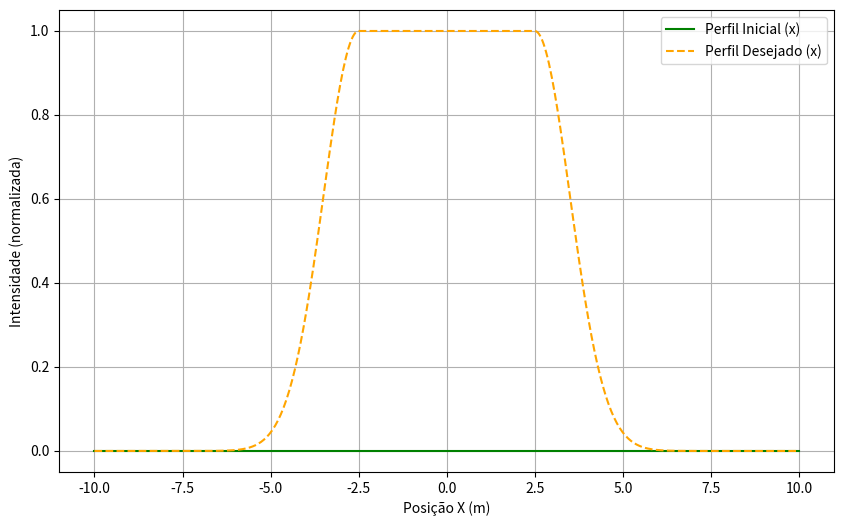
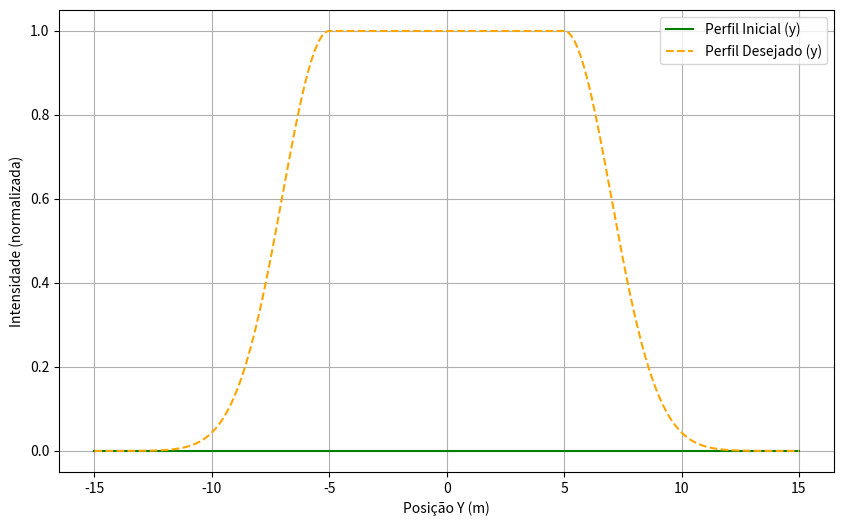
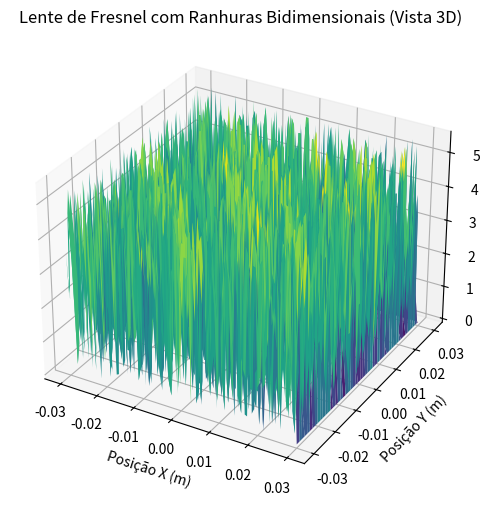
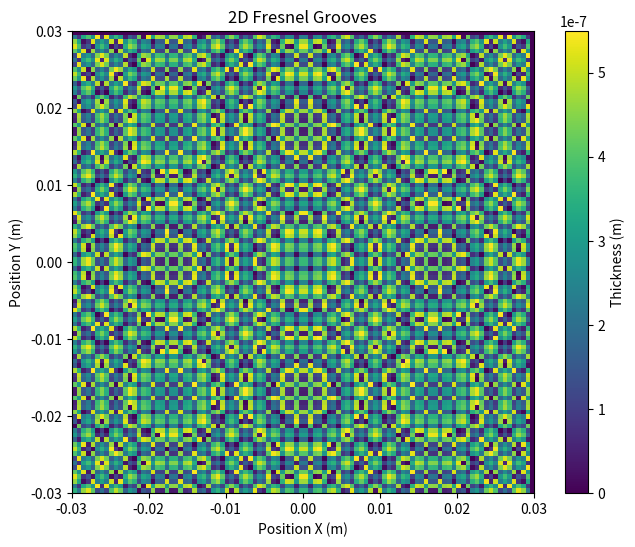
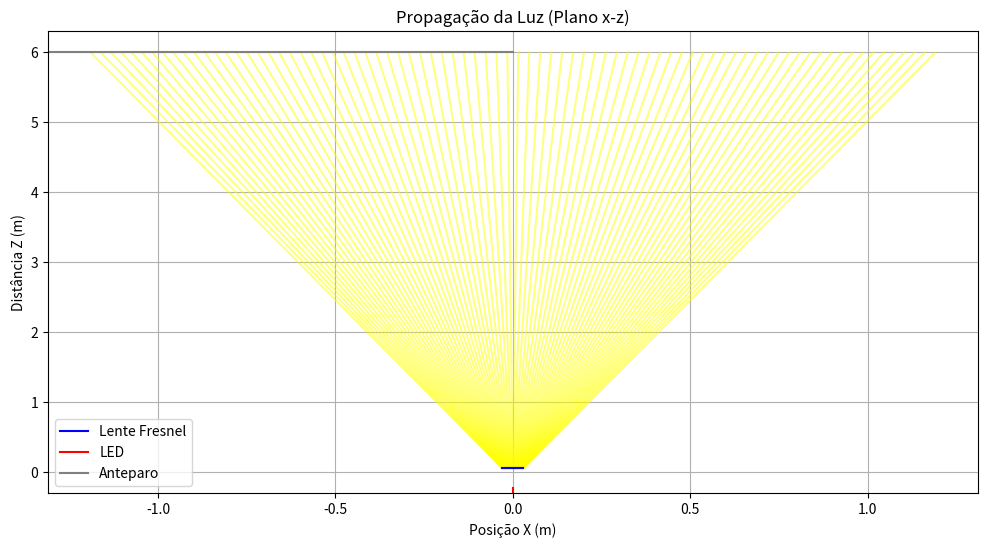
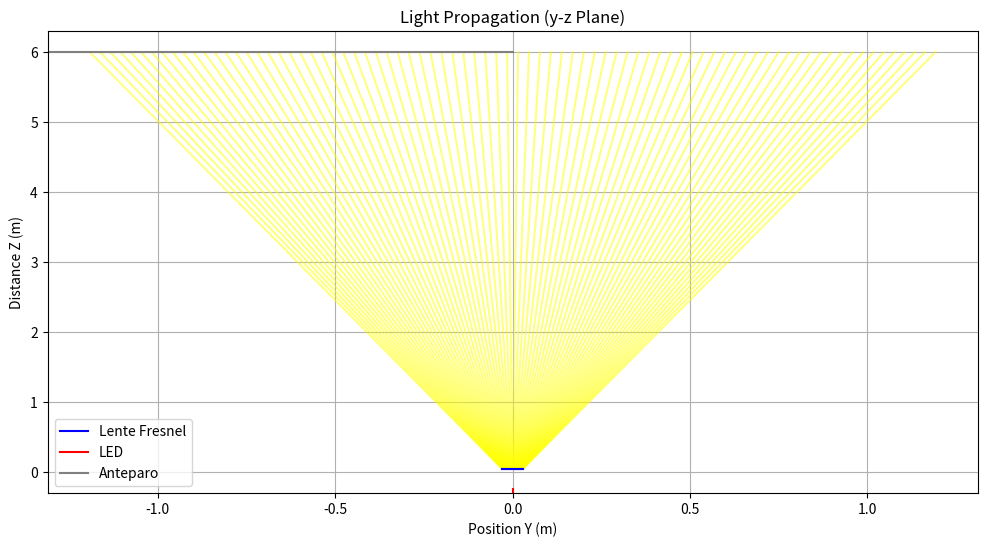
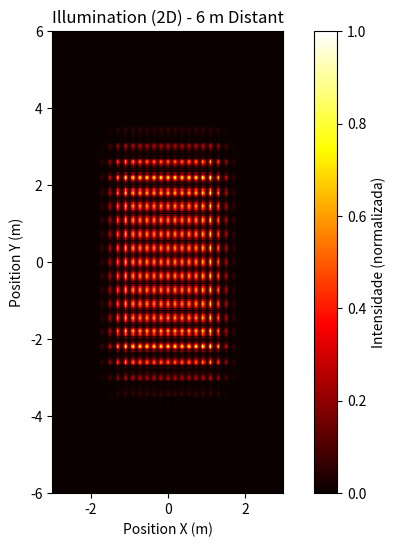
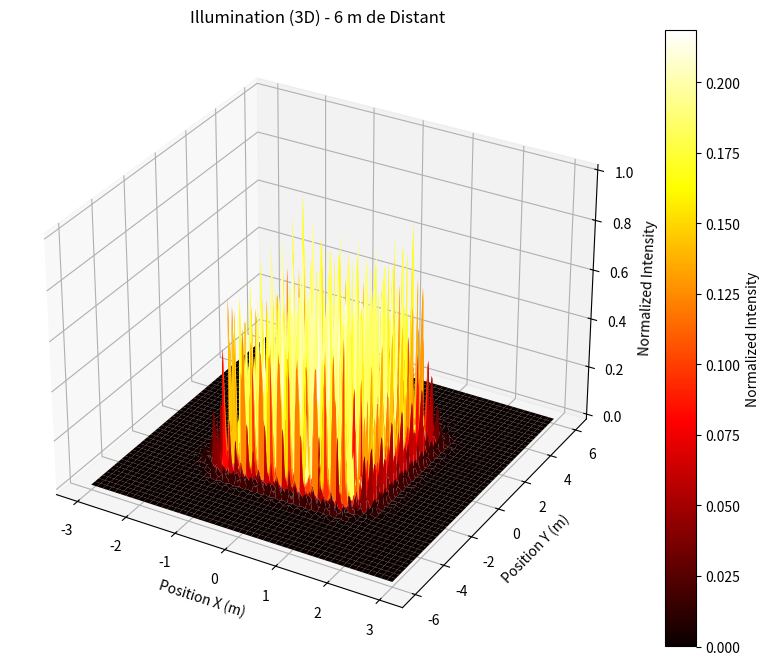

Source code (Python) for these figures, in order:
# Databricks notebook source
import numpy as np
import matplotlib.pyplot as plt
from scipy.optimize import minimize
from mpl_toolkits.mplot3d import Axes3D

# Parâmetros fixos
lambda_ = 550e-9  # Comprimento de onda (550 nm, pico para 4000 K)
w0 = 0.004  # Tamanho efetivo do LED (4 mm)
I0 = 1  # Intensidade máxima do LED (normalizada)
d = 6.0  # Distância do anteparo (6 m)
z_led_to_lens = 0.05  # Distância do LED até a lente (5 cm)
d_lens_to_screen = d - z_led_to_lens  # Distância da lente até o anteparo (5.95 m)
n = 1.5  # Índice de refração (PMMA)

# Área desejada de iluminação (para referência)
w_x = 5.0  # Largura do retângulo (5 m)
w_y = 10.0  # Comprimento do retângulo (10 m)
sigma_x = 1.0  # Suavidade das bordas em x (usado apenas para o perfil desejado)
sigma_y = 2.0  # Suavidade das bordas em y (usado apenas para o perfil desejado)

# Grade 1D para otimização e comparação
x_1d = np.linspace(-10, 10, 500)
y_1d = np.linspace(-15, 15, 500)

# Perfil desejado 1D (apenas para comparação)
I_max = 1
I_desired_x = np.ones_like(x_1d) * I_max
mask_left_x = x_1d < -w_x/2
mask_right_x = x_1d > w_x/2
I_desired_x[mask_left_x] = I_max * np.exp(-(x_1d[mask_left_x] + w_x/2)**2 / (2 * sigma_x**2))
I_desired_x[mask_right_x] = I_max * np.exp(-(x_1d[mask_right_x] - w_x/2)**2 / (2 * sigma_x**2))

I_desired_y = np.ones_like(y_1d) * I_max
mask_left_y = y_1d < -w_y/2
mask_right_y = y_1d > w_y/2
I_desired_y[mask_left_y] = I_max * np.exp(-(y_1d[mask_left_y] + w_y/2)**2 / (2 * sigma_y**2))
I_desired_y[mask_right_y] = I_max * np.exp(-(y_1d[mask_right_y] - w_y/2)**2 / (2 * sigma_y**2))

# Função para calcular o perfil colimado
def calculate_collimated_profile(f_col, x, w0, lambda_, I0):
    w_col = (lambda_ * f_col / (np.pi * w0))
    I = I0 * (w0 / w_col)**2 * np.exp(-2 * (x / w_col)**2)
    I_max_val = I.max()
    if I_max_val > 0:
        I = I / I_max_val * I_max
    return I

# Função para calcular o perfil após a lente de Fresnel (usado para otimização inicial)
def calculate_fresnel_profile(f_fresnel, x, I_collimated, d, w_target):
    scale = w_target * f_fresnel / d
    I = I_collimated * (scale / (scale + np.abs(x)))**2
    I_max_val = I.max()
    if I_max_val > 0:
        I = I / I_max_val * I_max
    return I

# Função de custo para otimização
def cost_function(params, x, y, w0, lambda_, I0, I_desired_x, I_desired_y):
    f_col, f_fresnel_x, f_fresnel_y = params
    I_collimated_x = calculate_collimated_profile(f_col, x, w0, lambda_, I0)
    I_collimated_y = calculate_collimated_profile(f_col, y, w0, lambda_, I0)
    I_x = calculate_fresnel_profile(f_fresnel_x, x, I_collimated_x, d, w_x)
    I_y = calculate_fresnel_profile(f_fresnel_y, y, I_collimated_y, d, w_y)
    error_x = np.mean((I_x - I_desired_x)**2)
    error_y = np.mean((I_y - I_desired_y)**2)
    return error_x + error_y

# Otimizar os parâmetros
initial_params = [0.1, 0.1, 0.1]
result = minimize(
    cost_function,
    initial_params,
    args=(x_1d, y_1d, w0, lambda_, I0, I_desired_x, I_desired_y),
    method='Nelder-Mead',
    bounds=[(0.01, 1.0), (0.01, 1.0), (0.01, 1.0)]
)

# Parâmetros otimizados
f_col_opt, f_fresnel_x_opt, f_fresnel_y_opt = result.x
print(f"Distância focal da lente colimadora: f_col = {f_col_opt:.3f} m")
print(f"Distância focal da lente Fresnel (x): f_fresnel_x = {f_fresnel_x_opt:.3f} m")
print(f"Distância focal da lente Fresnel (y): f_fresnel_y = {f_fresnel_y_opt:.3f} m")

# Calcular os perfis otimizados (1D) - Perfil inicial para comparação
I_collimated_x = calculate_collimated_profile(f_col_opt, x_1d, w0, lambda_, I0)
I_collimated_y = calculate_collimated_profile(f_col_opt, y_1d, w0, lambda_, I0)
I_optimized_x = calculate_fresnel_profile(f_fresnel_x_opt, x_1d, I_collimated_x, d, w_x)
I_optimized_y = calculate_fresnel_profile(f_fresnel_y_opt, y_1d, I_collimated_y, d, w_y)

# Plotar os perfis de intensidade (1D) - Comparação com o desejado
plt.figure(figsize=(10, 6))
plt.plot(x_1d, I_optimized_x, label="Perfil Inicial (x)", color="green")
plt.plot(x_1d, I_desired_x, label="Perfil Desejado (x)", color="orange", linestyle="--")
plt.xlabel("Posição X (m)")
plt.ylabel("Intensidade (normalizada)")
plt.legend()
plt.grid()
plt.show()

plt.figure(figsize=(10, 6))
plt.plot(y_1d, I_optimized_y, label="Perfil Inicial (y)", color="green")
plt.plot(y_1d, I_desired_y, label="Perfil Desejado (y)", color="orange", linestyle="--")
plt.xlabel("Posição Y (m)")
plt.ylabel("Intensidade (normalizada)")
plt.legend()
plt.grid()
plt.show()

# --- Projeto da Lente de Fresnel com Ranhuras Bidimensionais ---
lens_size_x = w0 * 15  # Tamanho da lente em x (15x o tamanho do LED)
lens_size_y = w0 * 15  # Tamanho da lente em y (15x o tamanho do LED)
num_grooves = 100  # Número de ranhuras
groove_width_x = lens_size_x / num_grooves
groove_width_y = lens_size_y / num_grooves

# Coordenadas 2D para a lente inteira
x_lens = np.linspace(-lens_size_x/2, lens_size_x/2, 100)
y_lens = np.linspace(-lens_size_y/2, lens_size_y/2, 100)
X_lens, Y_lens = np.meshgrid(x_lens, y_lens)

# Função para calcular o perfil da lente de Fresnel com ranhuras bidimensionais (fase mais suave)
def fresnel_grooves_2d(f_fresnel_x, f_fresnel_y, x, y, num_grooves, groove_width_x, groove_width_y, n):
    z = np.zeros_like(x)
    # Fase quadrática contínua
    phi_x = (2 * np.pi / lambda_) * (x**2 / (2 * f_fresnel_x))
    phi_y = (2 * np.pi / lambda_) * (y**2 / (2 * f_fresnel_y))
    phase = phi_x + phi_y
    
    # Criar uma grade de ranhuras, mas com transições suaves
    for i in range(num_grooves):
        for j in range(num_grooves):
            x_min = -lens_size_x/2 + i * groove_width_x
            x_max = -lens_size_x/2 + (i + 1) * groove_width_x
            y_min = -lens_size_y/2 + j * groove_width_y
            y_max = -lens_size_y/2 + (j + 1) * groove_width_y
            mask = (x >= x_min) & (x < x_max) & (y >= y_min) & (y < y_max)
            
            # Calcular o centro da ranhura
            x_center = (x_min + x_max) / 2
            y_center = (y_min + y_max) / 2
            
            # Aplicar uma transição suave usando uma gaussiana centrada na ranhura
            sigma_smooth = min(groove_width_x, groove_width_y) / 2  # Largura da suavização
            smooth_transition = np.exp(-((x[mask] - x_center)**2 + (y[mask] - y_center)**2) / (2 * sigma_smooth**2))
            
            # Suavizar a fase dentro da ranhura
            local_phase = phase[mask] % (2 * np.pi)
            smoothed_phase = local_phase * (1 - smooth_transition) + (local_phase.mean() * smooth_transition)
            z[mask] = (lambda_ / (2 * np.pi)) * smoothed_phase
    
    return z

# Calcular o perfil da lente
Z_lens = fresnel_grooves_2d(f_fresnel_x_opt, f_fresnel_y_opt, X_lens, Y_lens, num_grooves, groove_width_x, groove_width_y, n)

# Plotar a lente de Fresnel (vista 3D)
fig = plt.figure(figsize=(8, 6))
ax = fig.add_subplot(111, projection='3d')
ax.plot_surface(X_lens, Y_lens, Z_lens, cmap='viridis', edgecolor='none')
ax.set_xlabel("Posição X (m)")
ax.set_ylabel("Posição Y (m)")
ax.set_zlabel("Espessura (m)")
ax.set_title("Lente de Fresnel com Ranhuras Bidimensionais (Vista 3D)")
plt.show()

# Plotar a lente de Fresnel (vista 2D - mapa de calor)
plt.figure(figsize=(8, 6))
plt.imshow(Z_lens, extent=(-lens_size_x/2, lens_size_x/2, -lens_size_y/2, lens_size_y/2), cmap='viridis', origin='lower')
plt.colorbar(label="Thickness (m)")
plt.xlabel("Position X (m)")
plt.ylabel("Position Y (m)")
plt.title("2D Fresnel Grooves")
plt.show()

# --- Propagação da Luz com Difração (Fresnel Propagation) ---
# Grade 2D para o plano da lente (maior resolução)
x_lens_fine = np.linspace(-lens_size_x/2, lens_size_x/2, 500)
y_lens_fine = np.linspace(-lens_size_y/2, lens_size_y/2, 500)
X_lens_fine, Y_lens_fine = np.meshgrid(x_lens_fine, y_lens_fine)

# Campo inicial do LED (fonte gaussiana) no plano do LED (z = 0)
k = 2 * np.pi / lambda_
field_led = np.sqrt(I0) * np.exp(-(X_lens_fine**2 + Y_lens_fine**2) / (2 * w0**2))

# Propagação do LED até a lente (z = 0.05 m)
dx = x_lens_fine[1] - x_lens_fine[0]
dy = y_lens_fine[1] - y_lens_fine[0]
k_x = 2 * np.pi * np.fft.fftfreq(len(x_lens_fine), dx)
k_y = 2 * np.pi * np.fft.fftfreq(len(y_lens_fine), dy)
KX, KY = np.meshgrid(k_x, k_y)
propagator_led_to_lens = np.exp(1j * z_led_to_lens * np.sqrt(k**2 - KX**2 - KY**2))
field_fft = np.fft.fft2(field_led)
field_propagated_to_lens_fft = field_fft * propagator_led_to_lens
field_at_lens = np.fft.ifft2(field_propagated_to_lens_fft)

# Fase da lente de Fresnel (contínua, sem modulo 2pi)
phi_x = (k / (2 * f_fresnel_x_opt)) * X_lens_fine**2
phi_y = (k / (2 * f_fresnel_y_opt)) * Y_lens_fine**2
lens_phase = np.exp(1j * (phi_x + phi_y))

# Adicionar apodização gaussiana na lente para suavizar as bordas
apodization = np.exp(-(X_lens_fine**2 + Y_lens_fine**2) / (2 * (lens_size_x/2)**2))
lens_transmission = lens_phase * apodization

# Campo após a lente
field_after_lens = field_at_lens * lens_transmission

# Propagação da lente até o anteparo (z = 5.95 m)
propagator_lens_to_screen = np.exp(1j * d_lens_to_screen * np.sqrt(k**2 - KX**2 - KY**2))
field_propagated_fft = np.fft.fft2(field_after_lens) * propagator_lens_to_screen
field_propagated = np.fft.ifft2(field_propagated_fft)

# Intensidade no anteparo
I_propagated = np.abs(field_propagated)**2
I_max_val = I_propagated.max()
if I_max_val > 0:
    I_propagated = I_propagated / I_max_val * I_max

# Grade 2D para o anteparo (ajustada para cobrir a área desejada)
x_anteparo = np.linspace(-3, 3, 500)  # 5 m de largura com margem
y_anteparo = np.linspace(-6, 6, 500)  # 10 m de comprimento com margem
X_anteparo, Y_anteparo = np.meshgrid(x_anteparo, y_anteparo)

# --- Visualização 2D da Propagação da Luz (Plano x-z) com Ray Tracing ---
num_rays = 80  # Número de raios
x_rays = np.linspace(-lens_size_x/2, lens_size_x/2, num_rays)  # Posições iniciais dos raios
z_rays = np.linspace(0, d, 100)  # Posições ao longo do eixo z

# Calcular os ângulos de refração para cada raio (aproximação geométrica para visualização)
z_lens = z_led_to_lens  # Posição da lente ao longo de z (5 cm)
angles_x = np.zeros_like(x_rays)
for i, x_start in enumerate(x_rays):
    theta_i = np.arctan(x_start / f_fresnel_x_opt)
    theta_r = np.arcsin(np.sin(theta_i) / n)
    angles_x[i] = theta_r

# Traçar os raios no plano x-z
plt.figure(figsize=(12, 6))
for i in range(num_rays):
    x_start = x_rays[i]
    x_pre_lens = x_start + (z_rays[z_rays <= z_lens] / z_lens) * (x_start - x_start)
    plt.plot(x_pre_lens, z_rays[z_rays <= z_lens], color="yellow", alpha=0.5)
    x_post_lens = x_start + (z_rays[z_rays >= z_lens] - z_lens) * np.tan(angles_x[i])
    plt.plot(x_post_lens, z_rays[z_rays >= z_lens], color="yellow", alpha=0.5)

# Plotar a lente de Fresnel (perfil em x-z)
r = np.linspace(-lens_size_x/2, lens_size_x/2, 500)
z1_x = fresnel_grooves_2d(f_fresnel_x_opt, f_fresnel_y_opt, r, np.zeros_like(r), num_grooves, groove_width_x, groove_width_y, n)
z2_x = -z1_x
plt.plot(r, z1_x + z_lens, color="blue", label="Lente Fresnel")
plt.plot(r, z2_x + z_lens, color="blue")

plt.axvline(x=0, ymin=0, ymax=0.01, color="red", label="LED")
plt.axhline(y=d, xmin=-0.5, xmax=0.5, color="gray", label="Anteparo")
plt.xlabel("Posição X (m)")
plt.ylabel("Distância Z (m)")
plt.title("Propagação da Luz (Plano x-z)")
plt.legend()
plt.grid()
plt.show()

# --- Visualização 2D da Propagação da Luz (Plano y-z) com Ray Tracing ---
y_rays = np.linspace(-lens_size_y/2, lens_size_y/2, num_rays)  # Posições iniciais dos raios
angles_y = np.zeros_like(y_rays)
for i, y_start in enumerate(y_rays):
    theta_i = np.arctan(y_start / f_fresnel_y_opt)
    theta_r = np.arcsin(np.sin(theta_i) / n)
    angles_y[i] = theta_r

# Traçar os raios no plano y-z
plt.figure(figsize=(12, 6))
for i in range(num_rays):
    y_start = y_rays[i]
    y_pre_lens = y_start + (z_rays[z_rays <= z_lens] / z_lens) * (y_start - y_start)
    plt.plot(y_pre_lens, z_rays[z_rays <= z_lens], color="yellow", alpha=0.5)
    y_post_lens = y_start + (z_rays[z_rays >= z_lens] - z_lens) * np.tan(angles_y[i])
    plt.plot(y_post_lens, z_rays[z_rays >= z_lens], color="yellow", alpha=0.5)

# Plotar a lente de Fresnel (perfil em y-z)
r = np.linspace(-lens_size_y/2, lens_size_y/2, 500)
z1_y = fresnel_grooves_2d(f_fresnel_x_opt, f_fresnel_y_opt, np.zeros_like(r), r, num_grooves, groove_width_x, groove_width_y, n)
z2_y = -z1_y
plt.plot(r, z1_y + z_lens, color="blue", label="Lente Fresnel")
plt.plot(r, z2_y + z_lens, color="blue")

plt.axvline(x=0, ymin=0, ymax=0.01, color="red", label="LED")
plt.axhline(y=d, xmin=-0.5, xmax=0.5, color="gray", label="Anteparo")
plt.xlabel("Position Y (m)")
plt.ylabel("Distance Z (m)")
plt.title("Light Propagation (y-z Plane)")
plt.legend()
plt.grid()
plt.show()

# --- Visualização 2D da Iluminação no Anteparo (Perfil Real com Difração) ---
plt.figure(figsize=(8, 6))
plt.imshow(I_propagated, extent=(-3, 3, -6, 6), cmap="hot", origin="lower")
plt.colorbar(label="Intensidade (normalizada)")
plt.xlabel("Position X (m)")
plt.ylabel("Position Y (m)")
plt.title("Illumination (2D) - 6 m Distant")
plt.show()

# --- Visualização 3D da Iluminação Real no Anteparo (no final) ---
fig = plt.figure(figsize=(10, 8))
ax = fig.add_subplot(111, projection='3d')
surf = ax.plot_surface(X_anteparo, Y_anteparo, I_propagated, cmap='hot', edgecolor='none')
ax.set_xlabel("Position X (m)")
ax.set_ylabel("Position Y (m)")
ax.set_zlabel("Normalized Intensity")
ax.set_title("Illumination (3D) - 6 m de Distant")
fig.colorbar(surf, ax=ax, label="Normalized Intensity")
plt.show()